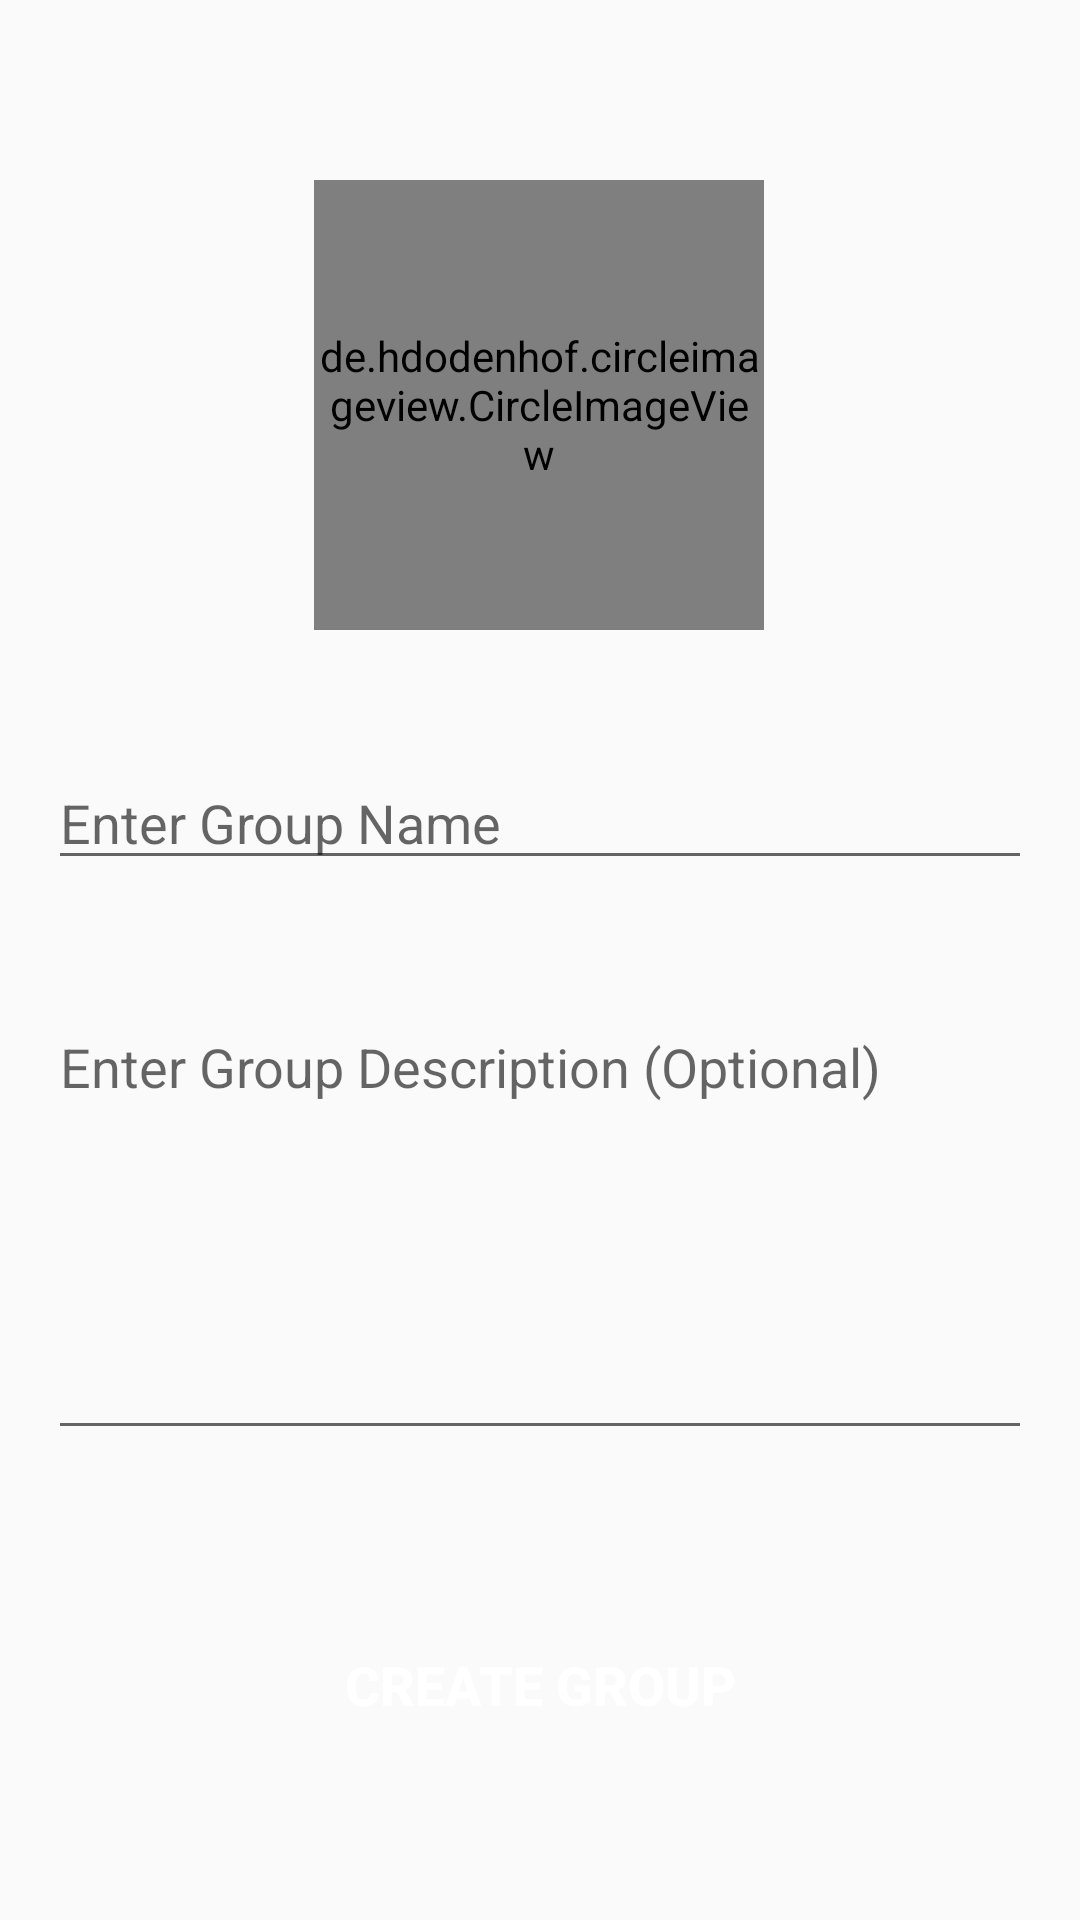

The Android layout XML behind this screen, and the referenced resources:
<!-- AndroidManifest.xml: application theme AppTheme -->
<!-- res/layout/activity_create_group.xml -->
<?xml version="1.0" encoding="utf-8"?>
<androidx.constraintlayout.widget.ConstraintLayout xmlns:android="http://schemas.android.com/apk/res/android"
    xmlns:app="http://schemas.android.com/apk/res-auto"
    xmlns:tools="http://schemas.android.com/tools"
    android:layout_width="match_parent"
    android:layout_height="match_parent"
    >

    <de.hdodenhof.circleimageview.CircleImageView
        android:id="@+id/groupImageIcon"
        android:layout_width="150dp"
        android:layout_height="150dp"
        android:layout_marginTop="60dp"
        android:src="@drawable/group_image"
        app:civ_border_color="@color/colorPrimaryDark"
        app:civ_border_width="2dp"
        app:layout_constraintEnd_toEndOf="parent"
        app:layout_constraintHorizontal_bias="0.498"
        app:layout_constraintStart_toStartOf="parent"
        app:layout_constraintTop_toTopOf="parent" />

    <EditText
        android:id="@+id/inputGroupName"
        android:layout_width="match_parent"
        android:layout_height="wrap_content"
        android:hint="Enter Group Name"
        app:layout_constraintEnd_toEndOf="parent"
        app:layout_constraintStart_toStartOf="parent"
        app:layout_constraintTop_toBottomOf="@+id/groupImageIcon"
        android:layout_marginLeft="16dp"
        android:layout_marginTop="42dp"
        android:layout_marginRight="16dp"/>

    <EditText
        android:id="@+id/inputGroupDescription"
        android:layout_width="match_parent"
        android:layout_height="wrap_content"
        android:height="150dp"
        android:gravity="top"
        android:layout_marginLeft="16dp"
        android:layout_marginRight="16dp"
        android:layout_marginTop="40dp"
        android:hint="Enter Group Description (Optional)"
        app:layout_constraintTop_toBottomOf="@+id/inputGroupName" />

    <Button
        android:id="@+id/btnCreateGroup"
        android:layout_width="match_parent"
        android:layout_height="wrap_content"
        android:layout_marginLeft="16dp"
        android:layout_marginRight="16dp"
        android:background="@drawable/btn_corner"
        android:text="Create Group"
        android:textColor="#ffffff"
        android:textSize="18sp"
        android:textStyle="bold"
        app:layout_constraintBottom_toBottomOf="parent"
        app:layout_constraintEnd_toEndOf="parent"
        app:layout_constraintStart_toStartOf="parent"
        app:layout_constraintTop_toBottomOf="@+id/inputGroupDescription" />


</androidx.constraintlayout.widget.ConstraintLayout>
<!-- resources referenced by this layout -->
<resources>
  <color name="colorPrimaryDark">#005048</color>
  <style name="AppTheme" parent="Theme.AppCompat.Light.NoActionBar">
          
          <item name="colorPrimary">@color/colorPrimary</item>
          <item name="colorPrimaryDark">@color/colorPrimaryDark</item>
          <item name="colorAccent">@color/colorAccent</item>
      </style>
  <color name="colorPrimary">#2D5A7A</color>
  <color name="colorAccent">#E6E6E6</color>
</resources>
